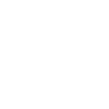
t = 0.00 s
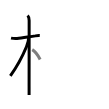
t = 3.50 s
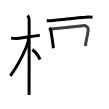
t = 6.75 s
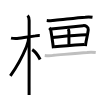
t = 10.25 s
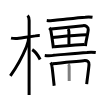
t = 13.50 s
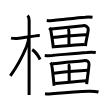
t = 17.00 s

The animated SVG that drew these frames (rendered in a browser with its animation timeline set to each time). Animation: 17 SMIL elements (animate=17); one cycle of 17.00 s.

<svg width="109px" height="109px" viewBox="0 0 px 109px" xmlns="http://www.w3.org/2000/svg" xmlns:xlink="http://www.w3.org/1999/xlink" xml:space="preserve" version="1.1"  baseProfile="full">
<path d="M11.03,38.11c2.02,0.42,4.06,0.55,6.11,0.4c4.74-0.54,12.78-1.89,18.25-2.63c1.45-0.29,2.91-0.4,4.37-0.33" style="fill:none;stroke:black;stroke-width:3;opacity:0">
  <animate attributeType="CSS" attributeName="opacity" from="0" to="1" begin="0s" dur="1s" repeatCount="Indefinite" fill="freeze" />
</path>
<path d="M27.61,15.5c1.07,1.07,1.54,2.75,1.54,4.92c0,1.59-0.04,46.38-0.05,66.08c0,4.18,0,7.23,0,8.5" style="fill:none;stroke:black;stroke-width:3;opacity:0">
  <animate attributeType="CSS" attributeName="opacity" from="0" to="1" begin="1s" dur="1s" repeatCount="Indefinite" fill="freeze" />
</path>
<path d="M28.69,37.53c0,2.84-1.4,7.26-2.22,9.25C21.5,58.75,17.88,65.5,10.36,75.84" style="fill:none;stroke:black;stroke-width:3;opacity:0">
  <animate attributeType="CSS" attributeName="opacity" from="0" to="1" begin="2s" dur="1s" repeatCount="Indefinite" fill="freeze" />
</path>
<path d="M32.22,49.65c2.68,1.59,6.28,6.6,7.91,9.89" style="fill:none;stroke:black;stroke-width:3;opacity:0">
  <animate attributeType="CSS" attributeName="opacity" from="0" to="1" begin="3s" dur="1s" repeatCount="Indefinite" fill="freeze" />
</path>
<path d="M46.75,20.48c2.75,0.39,5.5,0.34,8.25-0.14c8.78-0.83,22.08-2.63,30.26-3.15c2.42-0.29,4.83-0.27,7.24,0.08" style="fill:none;stroke:black;stroke-width:3;opacity:0">
  <animate attributeType="CSS" attributeName="opacity" from="0" to="1" begin="4s" dur="1s" repeatCount="Indefinite" fill="freeze" />
</path>
<path d="M49.31,27.85c0.8,0.8,1.43,1.89,1.55,2.65c0.9,5.6,1.47,9.25,1.97,12.99c0.2,1.52,0.4,3.05,0.6,4.74" style="fill:none;stroke:black;stroke-width:3;opacity:0">
  <animate attributeType="CSS" attributeName="opacity" from="0" to="1" begin="5s" dur="1s" repeatCount="Indefinite" fill="freeze" />
</path>
<path d="M51.11,29.05c11.2-1.22,25.52-2.71,31.99-3.4c2.44-0.26,5.37,1.12,5.15,3.86c-0.23,2.93-1.38,7.76-2.16,12.08c-0.29,1.59-0.53,3.12-0.65,4.45" style="fill:none;stroke:black;stroke-width:3;opacity:0">
  <animate attributeType="CSS" attributeName="opacity" from="0" to="1" begin="6s" dur="1s" repeatCount="Indefinite" fill="freeze" />
</path>
<path d="M67.95,28.88c0.84,0.84,0.97,1.75,0.97,2.87c0,4.09,0.03,10.63,0.03,13.06" style="fill:none;stroke:black;stroke-width:3;opacity:0">
  <animate attributeType="CSS" attributeName="opacity" from="0" to="1" begin="7s" dur="1s" repeatCount="Indefinite" fill="freeze" />
</path>
<path d="M52.92,37.5c7.96-0.75,21.21-2.25,33.49-2.68" style="fill:none;stroke:black;stroke-width:3;opacity:0">
  <animate attributeType="CSS" attributeName="opacity" from="0" to="1" begin="8s" dur="1s" repeatCount="Indefinite" fill="freeze" />
</path>
<path d="M54.18,46.78c8.32-0.9,18.94-1.65,30.09-2.3" style="fill:none;stroke:black;stroke-width:3;opacity:0">
  <animate attributeType="CSS" attributeName="opacity" from="0" to="1" begin="9s" dur="1s" repeatCount="Indefinite" fill="freeze" />
</path>
<path d="M44.75,55.44c2.92,0.42,5.83,0.39,8.75-0.08c9.75-0.83,24.02-2.34,33.5-2.88c2.93-0.34,5.85-0.32,8.75,0.09" style="fill:none;stroke:black;stroke-width:3;opacity:0">
  <animate attributeType="CSS" attributeName="opacity" from="0" to="1" begin="10s" dur="1s" repeatCount="Indefinite" fill="freeze" />
</path>
<path d="M50.56,62.6c0.91,1.12,1.39,2.38,1.42,3.79c0.56,3.96,1.09,9.19,1.6,13.99c0.2,1.88,0.4,3.7,0.59,5.35" style="fill:none;stroke:black;stroke-width:3;opacity:0">
  <animate attributeType="CSS" attributeName="opacity" from="0" to="1" begin="11s" dur="1s" repeatCount="Indefinite" fill="freeze" />
</path>
<path d="M52.36,63.8c10.39-1.43,22.51-2.18,31.25-3.12c4.04-0.44,5.56,1.06,5.39,3.94c-0.19,3.07-0.93,8.38-1.54,13.03c-0.32,2.45-0.61,4.72-0.77,6.39" style="fill:none;stroke:black;stroke-width:3;opacity:0">
  <animate attributeType="CSS" attributeName="opacity" from="0" to="1" begin="12s" dur="1s" repeatCount="Indefinite" fill="freeze" />
</path>
<path d="M68.2,64.13c0.55,0.37,0.97,1.57,0.97,2.37c-0.01,4.09,0.02,13.07,0.03,14.56" style="fill:none;stroke:black;stroke-width:3;opacity:0">
  <animate attributeType="CSS" attributeName="opacity" from="0" to="1" begin="13s" dur="1s" repeatCount="Indefinite" fill="freeze" />
</path>
<path d="M53.92,73.25c6.82-0.77,24.61-2.55,33.49-2.93" style="fill:none;stroke:black;stroke-width:3;opacity:0">
  <animate attributeType="CSS" attributeName="opacity" from="0" to="1" begin="14s" dur="1s" repeatCount="Indefinite" fill="freeze" />
</path>
<path d="M55.18,83.53c12.19-1.28,20.89-2.1,31.09-2.8" style="fill:none;stroke:black;stroke-width:3;opacity:0">
  <animate attributeType="CSS" attributeName="opacity" from="0" to="1" begin="15s" dur="1s" repeatCount="Indefinite" fill="freeze" />
</path>
<path d="M45,93.69c3.09,0.43,6.18,0.39,9.27-0.11c10.53-0.98,23.86-2.09,34.61-2.4c3.27-0.1,6.47,0.03,9.62,0.88" style="fill:none;stroke:black;stroke-width:3;opacity:0">
  <animate attributeType="CSS" attributeName="opacity" from="0" to="1" begin="16s" dur="1s" repeatCount="Indefinite" fill="freeze" />
</path>
</svg>
